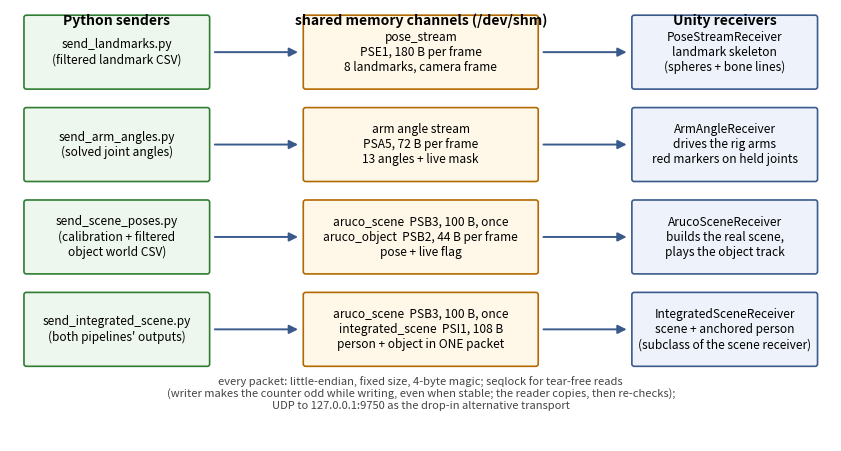

This figure's Python source: (Note: this script raises an exception after producing the figure.)
"""Chapter 5 figures.

fig1 communication architecture (senders -> shm packets -> Unity receivers)
fig2 the coordinate spaces and the person-to-scene anchor M (real numbers)
fig3 rig hierarchy and per-bone rotation composition
fig4 copy of the pinned plot-first Python preview (scene_preview.png)
fig5 copy of the pinned Pipeline B Unity scene still (real_scene_224_still.png)
fig6 copy of the pinned integrated scene still (integrated_still.png)
"""
import shutil

import matplotlib
matplotlib.use("Agg")
import matplotlib.pyplot as plt
from matplotlib.patches import FancyArrowPatch, FancyBboxPatch

ROOT = "/home/luo/Desktop/New_SandBox"
OUT = f"{ROOT}/writing/v2/figures"


def box(ax, x, y, w, h, text, fc="#eef3fb", ec="#3a5a8c", fs=8.6, lw=1.2):
    ax.add_patch(FancyBboxPatch((x, y), w, h, boxstyle="round,pad=0.25",
                                fc=fc, ec=ec, lw=lw, mutation_scale=1.2))
    ax.text(x + w / 2, y + h / 2, text, ha="center", va="center", fontsize=fs)


def arrow(ax, p, q, color="#3a5a8c", lw=1.4, style="-|>", ls="-"):
    ax.add_patch(FancyArrowPatch(p, q, arrowstyle=style, color=color,
                                 lw=lw, linestyle=ls, mutation_scale=13,
                                 shrinkA=2, shrinkB=2))


# ---------------------------------------------------------------- fig 1
fig, ax = plt.subplots(figsize=(10.6, 5.6))
ax.set_xlim(0, 100); ax.set_ylim(0, 56); ax.axis("off")

ax.text(13, 54, "Python senders", fontsize=10, ha="center", weight="bold")
ax.text(50, 54, "shared memory channels (/dev/shm)", fontsize=10,
        ha="center", weight="bold")
ax.text(87, 54, "Unity receivers", fontsize=10, ha="center", weight="bold")

lanes = [
    (46, "send_landmarks.py\n(filtered landmark CSV)",
     "pose_stream\nPSE1, 180 B per frame\n8 landmarks, camera frame",
     "PoseStreamReceiver\nlandmark skeleton\n(spheres + bone lines)"),
    (34, "send_arm_angles.py\n(solved joint angles)",
     "arm angle stream\nPSA5, 72 B per frame\n13 angles + live mask",
     "ArmAngleReceiver\ndrives the rig arms\nred markers on held joints"),
    (22, "send_scene_poses.py\n(calibration + filtered\nobject world CSV)",
     "aruco_scene  PSB3, 100 B, once\naruco_object  PSB2, 44 B per frame\npose + live flag",
     "ArucoSceneReceiver\nbuilds the real scene,\nplays the object track"),
    (10, "send_integrated_scene.py\n(both pipelines' outputs)",
     "aruco_scene  PSB3, 100 B, once\nintegrated_scene  PSI1, 108 B\nperson + object in ONE packet",
     "IntegratedSceneReceiver\nscene + anchored person\n(subclass of the scene receiver)"),
]
for y, s, m, r in lanes:
    box(ax, 2, y, 22, 9, s, fc="#eef7ee", ec="#2e7d32")
    box(ax, 36, y, 28, 9, m, fc="#fff8e8", ec="#b26a00")
    box(ax, 76, y, 22, 9, r)
    arrow(ax, (24.6, y + 4.5), (35.4, y + 4.5))
    arrow(ax, (64.6, y + 4.5), (75.4, y + 4.5))

ax.text(50, 4.2,
        "every packet: little-endian, fixed size, 4-byte magic; seqlock for tear-free reads\n"
        "(writer makes the counter odd while writing, even when stable; the reader copies, then re-checks);\n"
        "UDP to 127.0.0.1:9750 as the drop-in alternative transport",
        fontsize=8, ha="center", style="italic", color="#444444")
fig.savefig(f"{OUT}/ch5_fig1_comm.png", dpi=200, bbox_inches="tight")
plt.close(fig)

# ---------------------------------------------------------------- fig 2
fig, ax = plt.subplots(figsize=(10.4, 5.4))
ax.set_xlim(0, 100); ax.set_ylim(0, 54); ax.axis("off")

box(ax, 36, 42, 28, 8, "camera frame C\nRGB-D optical frame\n(x right, y down, z forward)",
    fc="#f4f4f4", ec="#555555")
box(ax, 4, 22, 26, 8, "person space (Pipeline A)\nq = F p, F = diag(1, -1, 1)\nlandmarks, joint angles",
    fc="#eef7ee", ec="#2e7d32")
box(ax, 70, 22, 26, 8, "world W (Pipeline B)\ndesk marker frame\nobject track, scene poses",
    fc="#fff8e8", ec="#b26a00")
box(ax, 37, 3, 26, 8, "Unity scene\nleft-handed, y up\np = P p_W (y/z swap)",
    fc="#eef3fb", ec="#3a5a8c")

arrow(ax, (44, 41.4), (20, 30.8), color="#2e7d32")
ax.text(27, 37.5, "F = diag(1, -1, 1)\n(flip y)", fontsize=8.4, color="#2e7d32",
        ha="center")
arrow(ax, (56, 41.4), (80, 30.8), color="#b26a00")
ax.text(74, 37.5, "R_desk_cam, t_desk_cam\n(calibrated camera pose,\nChapter 4)",
        fontsize=8.4, color="#b26a00", ha="center")
arrow(ax, (81, 21.4), (56, 11.4), color="#3a5a8c")
ax.text(74, 15.5, "P (y/z swap)", fontsize=8.4, color="#3a5a8c", ha="center")
arrow(ax, (18, 21.4), (42, 11.4), color="#b03030", lw=2.2)
ax.text(22.5, 14.2, "p_scene = M q + P t_desk_cam\nM = P R_desk_cam F",
        fontsize=9, color="#b03030", ha="center", weight="bold")

ax.text(50, 51.5,
        "det M = (-1)(+1)(-1) = +1: the two handedness flips cancel",
        fontsize=8.6, ha="center", style="italic", color="#444444")
ax.text(4, 3.2,
        "measured anchor (20260224):\n"
        "M = R_Unity(camera) Rx(-90 deg), residual 6e-17\n"
        "anchor Euler (4.5, -1.0, -1.8) deg\n"
        "camera at Unity (0.003, 0.168, -0.567) m",
        fontsize=8.2, ha="left", va="bottom", color="#333333",
        bbox=dict(boxstyle="round", fc="#f8f8f8", ec="#aaaaaa"))
fig.savefig(f"{OUT}/ch5_fig2_anchor.png", dpi=200, bbox_inches="tight")
plt.close(fig)

# ---------------------------------------------------------------- fig 3
fig, ax = plt.subplots(figsize=(10.4, 5.8))
ax.set_xlim(0, 100); ax.set_ylim(0, 58); ax.axis("off")

ax.text(20, 56, "rig bone hierarchy (driven bones)", fontsize=10,
        ha="center", weight="bold")
box(ax, 10, 44, 20, 7, "DEF-spine\n(hip / root bone)", fc="#eef3fb")
box(ax, 1, 30, 18, 7, "DEF-upper_arm.R", fc="#eef3fb")
box(ax, 22, 30, 18, 7, "DEF-upper_arm.L", fc="#eef3fb")
box(ax, 1, 16, 18, 7, "DEF-forearm.R", fc="#eef3fb")
box(ax, 22, 16, 18, 7, "DEF-forearm.L", fc="#eef3fb")
arrow(ax, (16, 43.4), (10, 37.8)); arrow(ax, (25, 43.4), (31, 37.8))
arrow(ax, (10, 29.4), (10, 23.8)); arrow(ax, (31, 29.4), (31, 23.8))
ax.text(20, 8.5,
        "below the hips: rest pose (leg landmarks\nare not tracked); root translated each frame\n"
        "to the anchored pelvis point; uniform display\nscale 0.523 (3.25 m rig to a 1.70 m person)",
        fontsize=8.2, ha="center", style="italic", color="#444444")

ax.text(71, 56, "applied world rotation per bone", fontsize=10,
        ha="center", weight="bold")
rows = [
    ("hip", "R_bone = qA . R_root . C_hip"),
    ("upper arm (R)", "R_bone = qA . R_root R_sh . C_ua"),
    ("forearm (R)", "R_bone = qA . R_root R_sh R_el . C_fa"),
]
y = 46
for name, f in rows:
    box(ax, 46, y, 50, 6.5, f"{name}:   {f}", fc="#fff8e8", ec="#b26a00",
        fs=9)
    y -= 10
ax.text(71, 17,
        "C_* = the bone's authored rest rotation, captured once at spawn\n"
        "(absorbs the FBX's own bone axis conventions)\n"
        "R_chain = solved angles assembled in the ZXY-applied order (Chapter 3)\n"
        "qA = the person anchor; identity in the standalone Pipeline A scene",
        fontsize=8.4, ha="center", color="#333333")
ax.text(71, 6,
        "the anchor PRE-multiplies; the conjugation qA R qA' C\n"
        "cancels the anchor out of the pose (Section 5.2.2)",
        fontsize=8.6, ha="center", color="#b03030", style="italic")
fig.savefig(f"{OUT}/ch5_fig3_rig.png", dpi=200, bbox_inches="tight")
plt.close(fig)

# ---------------------------------------------------------------- copies
shutil.copy(f"{ROOT}/integration/dataset/scene_preview.png",
            f"{OUT}/ch5_fig4_preview.png")
shutil.copy(f"{ROOT}/aruco/dataset/real_scene_224_still.png",
            f"{OUT}/ch5_fig5_scene_unity.png")
shutil.copy(f"{ROOT}/integration/dataset/integrated_still.png",
            f"{OUT}/ch5_fig6_integrated.png")
print("ch5 figures written")
